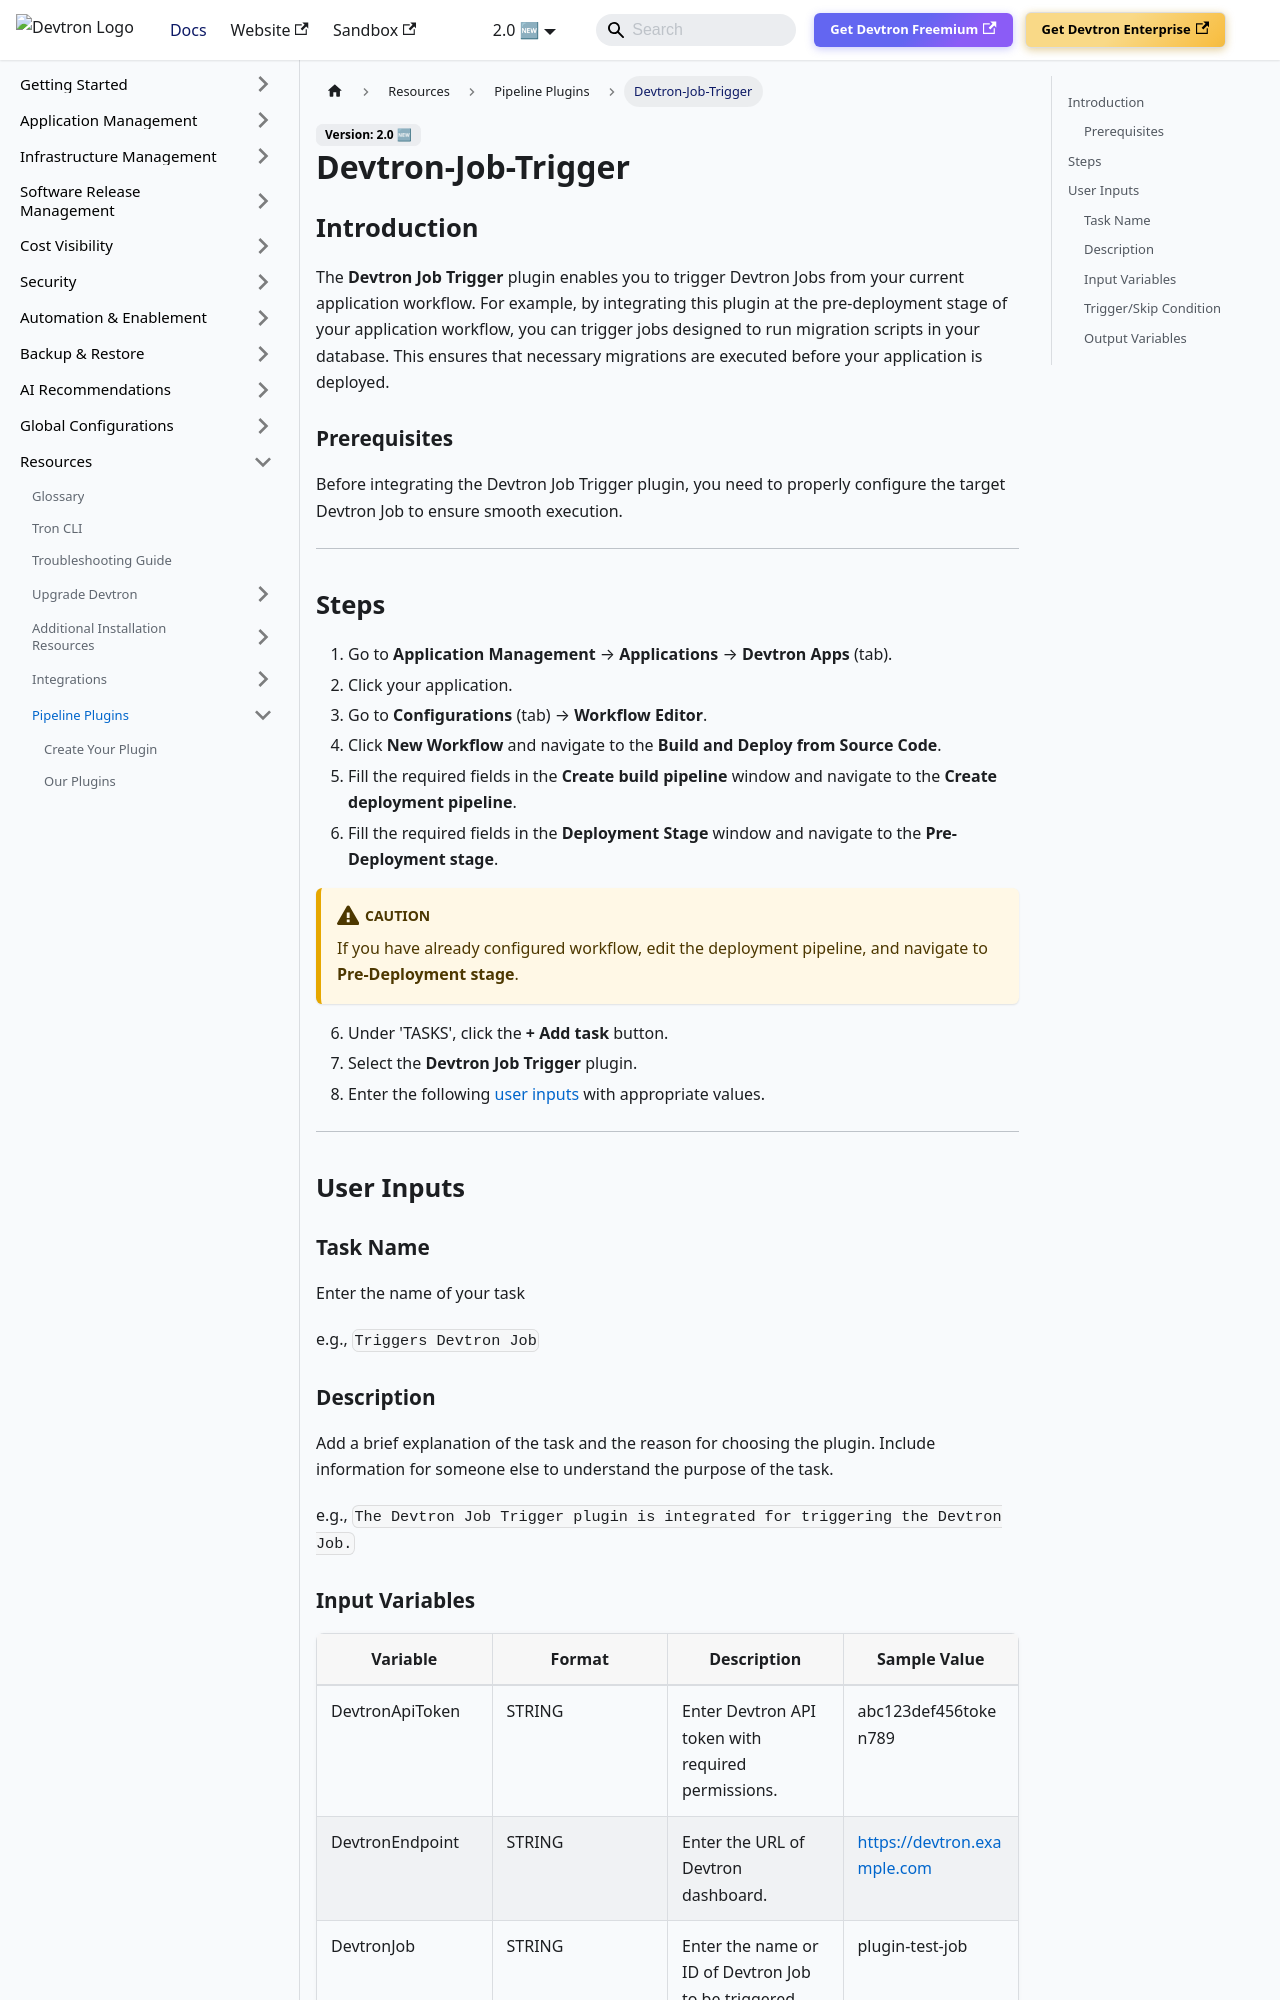

repository: devtron-labs/devtron-documentation · page: docs/user-guide/plugins/devtron-job-trigger.html · generator: docusaurus

# Devtron-Job-Trigger

## Introduction
The **Devtron Job Trigger** plugin enables you to trigger Devtron Jobs from your current application workflow. For example, by integrating this plugin at the pre-deployment stage of your application workflow, you can trigger jobs designed to run migration scripts in your database. This ensures that necessary migrations are executed before your application is deployed.

### Prerequisites
Before integrating the Devtron Job Trigger plugin, you need to properly configure the target Devtron Job to ensure smooth execution.

---

## Steps
1. Go to **Application Management** → **Applications** → **Devtron Apps** (tab).
2. Click your application.
3. Go to **Configurations** (tab) → **Workflow Editor**.
4. Click **New Workflow** and navigate to the **Build and Deploy from Source Code**.
5. Fill the required fields in the **Create build pipeline** window and navigate to the **Create deployment pipeline**.
6. Fill the required fields in the **Deployment Stage** window and navigate to the **Pre-Deployment stage**.

:::caution 
If you have already configured workflow, edit the deployment pipeline, and navigate to **Pre-Deployment stage**.
:::

6. Under 'TASKS', click the **+ Add task** button.
7. Select the **Devtron Job Trigger** plugin.
8. Enter the following [user inputs](#user-inputs) with appropriate values.
---

## User Inputs

### Task Name
Enter the name of your task

e.g., `Triggers Devtron Job `

### Description
Add a brief explanation of the task and the reason for choosing the plugin. Include information for someone else to understand the purpose of the task.

e.g., `The Devtron Job Trigger plugin is integrated for triggering the Devtron Job.`
